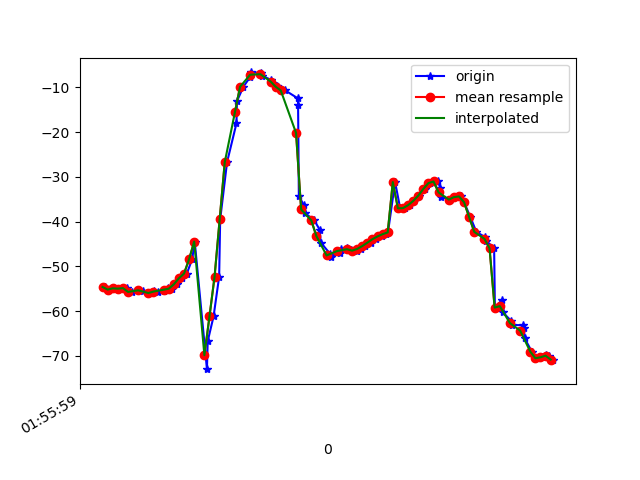

Source data for this figure (header and first rows):
1617760559809, 456196434454844, -54.627197, 45.88951, -34.252716
1617760559822, 456196453685614, -55.21, 46.49, -33.99
1617760559840, 456196472916384, -54.85, 46.39, -34.37
1617760559858, 456196492147154, -55, 46.56, -33.84
1617760559876, 456196511377924, -55, 47.25, -35.09
1617760559895, 456196530608694, -54.88, 47.05, -34.63
1617760559916, 456196549839464, -55.72, 47.9, -34.43
1617760559942, 456196569070234, -55.33, 47.94, -35.14
1617760559958, 456196588301004, -55.41, 47.92, -34.44
1617760559983, 456196607531774, -55.98, 48.94, -35.32
1617760560003, 456196626762544, -55.59, 48.82, -35.23
1617760560018, 456196645993314, -55.71, 49.21, -34.65
1617760560041, 456196665224084, -55.53, 50.43, -36.07
1617760560056, 456196684454854, -54.93, 50.66, -36.09
1617760560074, 456196703685624, -55.01, 51.66, -35.73
1617760560092, 456196722916394, -54.03, 53.2, -37.69
1617760560112, 456196742147164, -52.68, 54.33, -38.06
1617760560131, 456196761377934, -51.64, 56.79, -38.64
1617760560152, 456196780608704, -48.42, 59.69, -42.85
1617760560162, 456196799839474, -44.48, 61.94, -46.38
1617760560210, 456196819070244, -72.99, 63.64, -48.31
1617760560213, 456196838301014, -66.75, 66.22, -56.18
1617760560236, 456196857531784, -61.22, 68, -62.3
1617760560258, 456196876762554, -52.32, 69.59, -71.92
1617760560262, 456196895993324, -39.54, 70.41, -85.62
1617760560289, 456196915224094, -26.75, 69.91, -99.49
1617760560326, 456196934454864, -18.06, 68.56, -109.3
1617760560328, 456196953685634, -13.1, 66.95, -115.4
1617760560353, 456196972916404, -9.901, 65.23, -119.6
1617760560380, 456196992147174, -7.697, 63.4, -122.5
1617760560383, 456197011377944, -6.691, 61.65, -124.1
1617760560424, 456197030608714, -6.76, 60.2, -124.3
1617760560426, 456197049839484, -7.413, 58.93, -123.5
1617760560460, 456197069070254, -8.296, 57.69, -122.1
1617760560464, 456197088301024, -9.146, 56.43, -120.3
1617760560485, 456197107531794, -9.72, 55.13, -118.3
1617760560488, 456197126762564, -10.05, 53.92, -116
1617760560518, 456197145993334, -10.72, 52.98, -112.7
1617760560567, 456197165224104, -12.48, 52.25, -107.7
1617760560568, 456197184454874, -13.89, 51.46, -102.4
1617760560571, 456197203685644, -34.25, 49.14, -91.52
1617760560591, 456197222916414, -36.41, 49.76, -89.06
1617760560597, 456197242147184, -38.19, 49.02, -82.55
1617760560632, 456197261377954, -39.77, 48.63, -76.26
1617760560653, 456197280608724, -41.85, 48.68, -69.97
1617760560657, 456197299839494, -44.7, 48.15, -63.59
1617760560694, 456197319070264, -47.22, 47.25, -58.36
1617760560696, 456197338301034, -47.93, 46.75, -55.36
1617760560732, 456197357531804, -47.07, 47.09, -54.69
1617760560735, 456197376762574, -46.17, 47.96, -55.19
1617760560762, 456197395993344, -46.01, 48.89, -55.9
1617760560776, 456197415224114, -46.36, 49.97, -56.75
1617760560799, 456197434454884, -46.51, 51.38, -58.2
1617760560817, 456197453685654, -46.13, 53.14, -60.52
1617760560832, 456197472916424, -45.49, 55.03, -63.44
1617760560855, 456197492147194, -44.73, 56.9, -66.76
1617760560875, 456197511377964, -43.95, 58.6, -70.26
1617760560896, 456197530608734, -43.33, 60.08, -73.67
1617760560914, 456197549839504, -42.82, 61.31, -76.92
1617760560921, 456197569070274, -42.44, 62.38, -80.06
1617760560949, 456197588301044, -31.19, 60.35, -90.61
... 33 more rows
